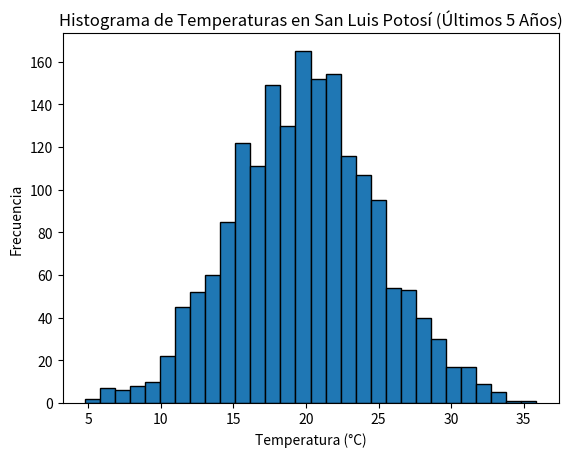
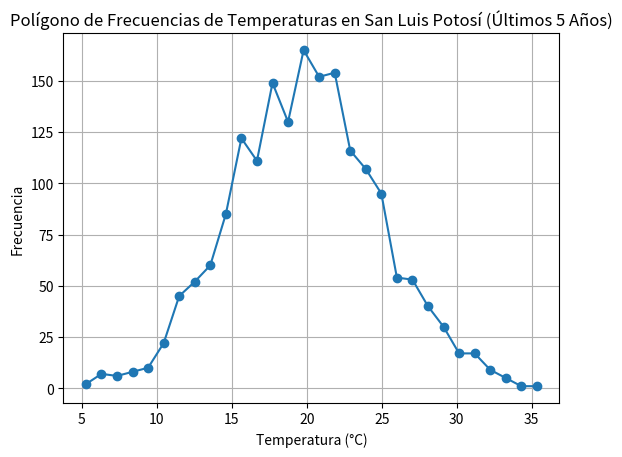
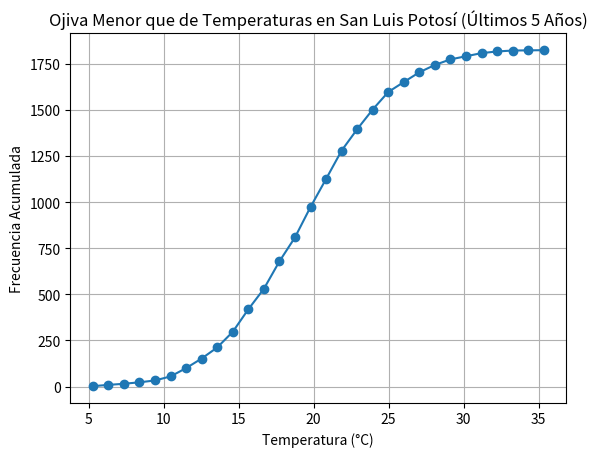
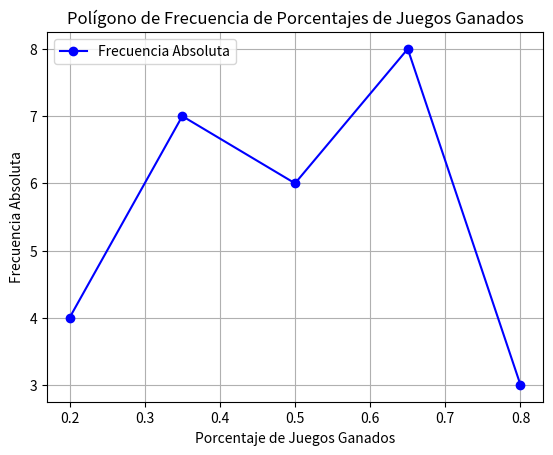
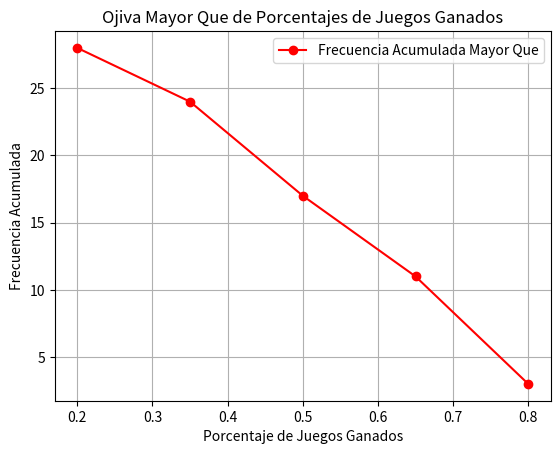

The matplotlib source for these figures, in order:
# -*- coding: utf-8 -*-
"""Cuadros y gráficos estadísticos   Error cuadrático medio .ipynb

Automatically generated by Colab.

Original file is located at
    https://colab.research.google.com/drive/1wL35Q4JUo4Yo3C8qp1XJNIwpD--qeqti

# Generar Datos de Temperatura y Crear Histograma

Temperatura en la ciudad de San Luis Potosí en los últimos 5 años

# **Histograma**

**Simulación de Datos**

Para este ejercicio, hemos simulado datos de temperatura utilizando una distribución normal con una media de 20°C y una desviación estándar de 5°C. Esto nos proporciona un conjunto de datos que representa las temperaturas diarias durante los últimos 5 años.

**Histograma**

El histograma es una representación gráfica que muestra la distribución de los datos de temperatura. En el histograma, el eje horizontal representa los rangos de temperatura, mientras que el eje vertical muestra la frecuencia de ocurrencia de cada rango de temperatura.

**Propósito**: El histograma nos ayuda a visualizar cómo se distribuyen las temperaturas a lo largo del tiempo, identificar patrones y detectar posibles valores atípicos.
"""

import numpy as np
import matplotlib.pyplot as plt

# Simular datos de temperatura para los últimos 5 años (365 días por año)
np.random.seed(0)
temperaturas = np.random.normal(loc=20, scale=5, size=5*365)  # Media de 20°C y desviación estándar de 5°C

# Crear el histograma
plt.hist(temperaturas, bins=30, edgecolor='black')
plt.title('Histograma de Temperaturas en San Luis Potosí (Últimos 5 Años)')
plt.xlabel('Temperatura (°C)')
plt.ylabel('Frecuencia')
plt.show()

"""# **Polígono de Frecuencias**

Un polígono de frecuencias es una representación gráfica que muestra la distribución de un conjunto de datos. Se construye trazando puntos en el gráfico que representan la frecuencia de cada intervalo (o "bin") y luego conectando estos puntos con líneas rectas. Los puntos se colocan en los centros de los intervalos.

**Propósito**: El polígono de frecuencias es útil para visualizar la forma de la distribución de los datos y para comparar diferentes distribuciones. Es una alternativa al histograma y puede ser más fácil de interpretar en algunos casos.


"""

# Crear el histograma
hist, bins = np.histogram(temperaturas, bins=30)

# Calcular los puntos medios de los bins
bin_centers = (bins[:-1] + bins[1:]) / 2

# Crear el polígono de frecuencias
plt.plot(bin_centers, hist, marker='o')
plt.title('Polígono de Frecuencias de Temperaturas en San Luis Potosí (Últimos 5 Años)')
plt.xlabel('Temperatura (°C)')
plt.ylabel('Frecuencia')
plt.grid(True)
plt.show()

"""# **Ojiva Menor que**
Una ojiva menor que es un gráfico de frecuencia acumulada que muestra el número acumulado de observaciones por debajo de cada límite de clase. Se construye trazando puntos que representan la frecuencia acumulada en los puntos medios de los intervalos y luego conectando estos puntos con líneas rectas.

**Propósito**: La ojiva menor que es útil para visualizar la distribución acumulativa de los datos y para identificar percentiles y cuartiles.
"""

# Crear el histograma
hist, bins = np.histogram(temperaturas, bins=30)

# Calcular la frecuencia acumulada
frecuencia_acumulada = np.cumsum(hist)

# Calcular los puntos medios de los bins
bin_centers = (bins[:-1] + bins[1:]) / 2

# Crear la ojiva menor que
plt.plot(bin_centers, frecuencia_acumulada, marker='o')
plt.title('Ojiva Menor que de Temperaturas en San Luis Potosí (Últimos 5 Años)')
plt.xlabel('Temperatura (°C)')
plt.ylabel('Frecuencia Acumulada')
plt.grid(True)
plt.show()

"""# **Error Cuadrático Medio (MSE)**
El error cuadrático medio (MSE) es una medida de la calidad de un modelo de predicción. Se calcula como el promedio de los cuadrados de las diferencias entre los valores reales y las predicciones. En este caso, las predicciones son las temperaturas simuladas y los valores reales son las temperaturas con un poco de ruido adicional.

**Propósito**: El MSE nos proporciona una medida cuantitativa de la precisión de las predicciones. Un MSE más bajo indica un mejor ajuste del modelo a los datos reales.


"""

import numpy as np

# Simular datos de temperatura para los últimos 5 años (365 días por año)
np.random.seed(0)
temperaturas_simuladas = np.random.normal(loc=20, scale=5, size=5*365)  # Media de 20°C y desviación estándar de 5°C

# Generar datos reales de temperatura (simulados para este ejemplo)
temperaturas_reales = temperaturas_simuladas + np.random.normal(loc=0, scale=2, size=5*365)  # Añadir ruido con desviación estándar de 2°C

# Calcular el error cuadrático medio (MSE)
mse = np.mean((temperaturas_reales - temperaturas_simuladas) ** 2)
print(f"Error Cuadrático Medio (MSE): {mse}")

"""### American Football Conference (AFC) en 1992

#### AFC East
| Equipo                | G  | P  | E  | Pct  | PF  | PC  |
|-----------------------|----|----|----|------|-----|-----|
| Miami Dolphins        | 11 | 5  | 0  | 0.688| 340 | 281 |
| Buffalo Bills         | 11 | 5  | 0  | 0.688| 381 | 283 |
| Indianapolis Colts    | 9  | 7  | 0  | 0.563| 216 | 302 |
| New York Jets         | 4  | 12 | 0  | 0.250| 220 | 315 |
| New England Patriots  | 2  | 14 | 0  | 0.125| 205 | 363 |

#### AFC Central
| Equipo                | G  | P  | E  | Pct  | PF  | PC  |
|-----------------------|----|----|----|------|-----|-----|
| Pittsburgh Steelers   | 11 | 5  | 0  | 0.688| 299 | 225 |
| Houston Oilers        | 10 | 6  | 0  | 0.625| 352 | 258 |
| Cleveland Browns      | 7  | 9  | 0  | 0.438| 272 | 275 |
| Cincinnati Bengals    | 5  | 11 | 0  | 0.313| 274 | 364 |

#### AFC West
| Equipo                | G  | P  | E  | Pct  | PF  | PC  |
|-----------------------|----|----|----|------|-----|-----|
| San Diego Chargers    | 11 | 5  | 0  | 0.688| 335 | 241 |
| Kansas City Chiefs    | 10 | 6  | 0  | 0.625| 348 | 282 |
| Denver Broncos        | 8  | 8  | 0  | 0.500| 262 | 329 |
| Los Angeles Raiders   | 7  | 9  | 0  | 0.438| 249 | 281 |
| Seattle Seahawks      | 2  | 14 | 0  | 0.125| 140 | 312 |

### National Football Conference (NFC)

#### NFC East
| Equipo                | G  | P  | E  | Pct  | PF  | PC  |
|-----------------------|----|----|----|------|-----|-----|
| Dallas Cowboys        | 13 | 3  | 0  | 0.813| 409 | 243 |
| Philadelphia Eagles   | 11 | 5  | 0  | 0.688| 369 | 244 |
| Washington Redskins   | 9  | 7  | 0  | 0.563| 298 | 263 |
| New York Giants       | 6  | 10 | 0  | 0.375| 259 | 307 |
| Phoenix Cardinals     | 4  | 12 | 0  | 0.250| 196 | 326 |

#### NFC Central
| Equipo                | G  | P  | E  | Pct  | PF  | PC  |
|-----------------------|----|----|----|------|-----|-----|
| Minnesota Vikings     | 11 | 5  | 0  | 0.688| 374 | 249 |
| Green Bay Packers     | 9  | 7  | 0  | 0.563| 276 | 296 |
| Chicago Bears         | 5  | 11 | 0  | 0.313| 295 | 361 |
| Detroit Lions         | 5  | 11 | 0  | 0.313| 273 | 332 |
| Tampa Bay Buccaneers  | 5  | 11 | 0  | 0.313| 267 | 365 |

#### NFC West
| Equipo                | G  | P  | E  | Pct  | PF  | PC  |
|-----------------------|----|----|----|------|-----|-----|
| San Francisco 49ers   | 14 | 2  | 0  | 0.875| 431 | 236 |
| New Orleans Saints    | 12 | 4  | 0  | 0.750| 330 | 202 |
| Atlanta Falcons       | 6  | 10 | 0  | 0.375| 327 | 414 |
| Los Angeles Rams      | 6  | 10 | 0  | 0.375| 313 | 383 |

Ejercicio 1

a) Combine la estadística de los "porcentajes de juegos ganados" para las seis divisiones y clasifique los datos en cinco clases de igual tamaño, mutuamente excluyentes

b) Determine las frecuencias absoluta y relativa de cada clase.

c) Construya un polígono de frecuencias para la distribución del inciso b).

d) Construya una distribución de ojiva de frecuencias acumuladas con el término "mayor que" para la distribución de frecuencias del inciso b)
"""

import numpy as np

# Datos de porcentajes de juegos ganados (Pct) de todas las divisiones
pct_values = np.array([
    0.688, 0.688, 0.563, 0.250, 0.125,  # AFC East
    0.688, 0.625, 0.438, 0.313,        # AFC Central
    0.688, 0.625, 0.500, 0.438, 0.125, # AFC West
    0.813, 0.688, 0.563, 0.375, 0.250, # NFC East
    0.688, 0.563, 0.313, 0.313, 0.313, # NFC Central
    0.875, 0.750, 0.375, 0.375         # NFC West
])

# Definir número de clases
num_clases = 5

# Obtener los límites de clase usando percentiles
clases = np.linspace(pct_values.min(), pct_values.max(), num_clases + 1)

print("Límites de las clases:", clases)

# Calcular la frecuencia absoluta y relativa
hist, bins = np.histogram(pct_values, bins=clases)
frecuencia_relativa = hist / len(pct_values)

# Imprimir resultados
print("Frecuencia Absoluta:", hist)
print("Frecuencia Relativa:", frecuencia_relativa)

import matplotlib.pyplot as plt

# Calcular los puntos medios de los intervalos
bin_centers = (bins[:-1] + bins[1:]) / 2

# Construir el polígono de frecuencias
plt.plot(bin_centers, hist, marker='o', linestyle='-', color='b', label="Frecuencia Absoluta")
plt.title("Polígono de Frecuencia de Porcentajes de Juegos Ganados")
plt.xlabel("Porcentaje de Juegos Ganados")
plt.ylabel("Frecuencia Absoluta")
plt.grid(True)
plt.legend()
plt.show()

# Calcular la frecuencia acumulada "mayor que"
frecuencia_acumulada_mayor = np.cumsum(hist[::-1])[::-1]  # Acumulada en sentido inverso

# Construir la ojiva mayor que
plt.plot(bin_centers, frecuencia_acumulada_mayor, marker='o', linestyle='-', color='r', label="Frecuencia Acumulada Mayor Que")
plt.title("Ojiva Mayor Que de Porcentajes de Juegos Ganados")
plt.xlabel("Porcentaje de Juegos Ganados")
plt.ylabel("Frecuencia Acumulada")
plt.grid(True)
plt.legend()
plt.show()

import numpy as np

np.random.randint(0, 100, 10)
